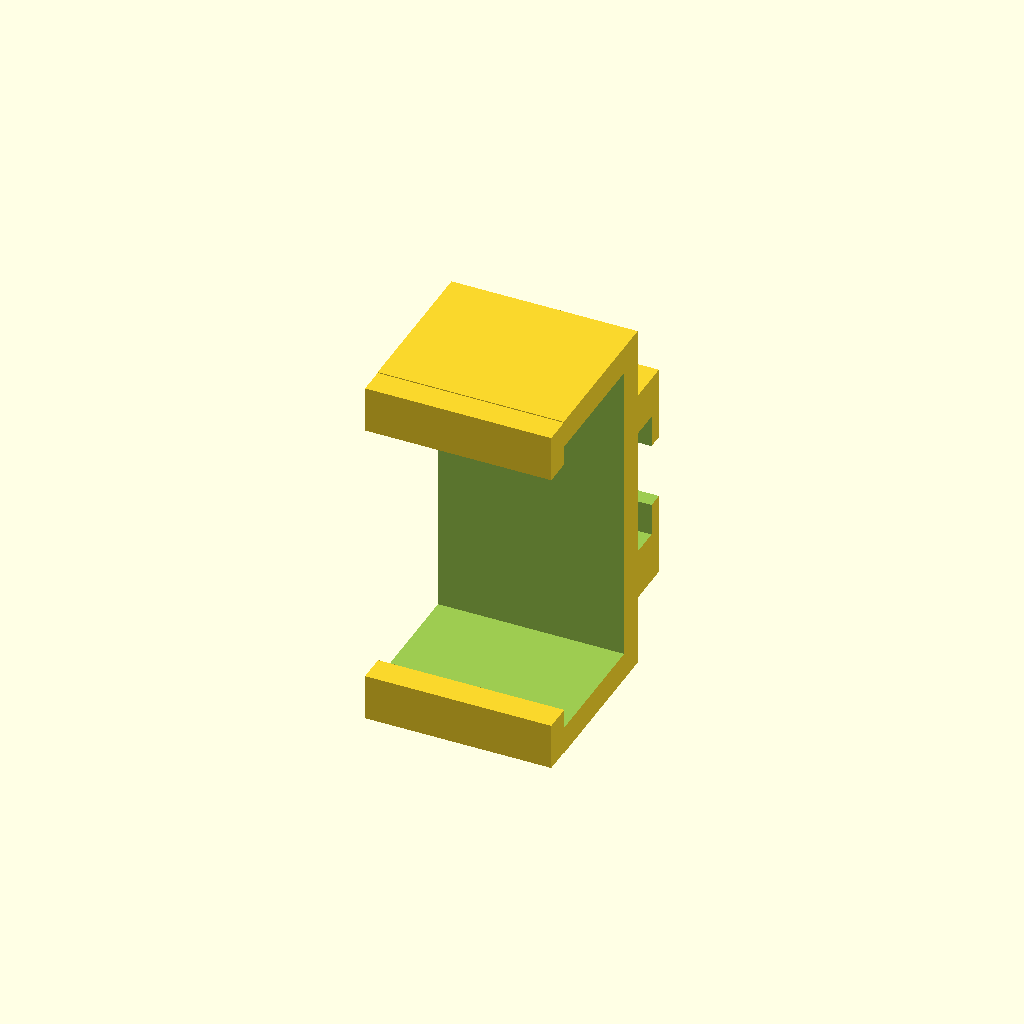
Cell 1 — every parameter at its default value.
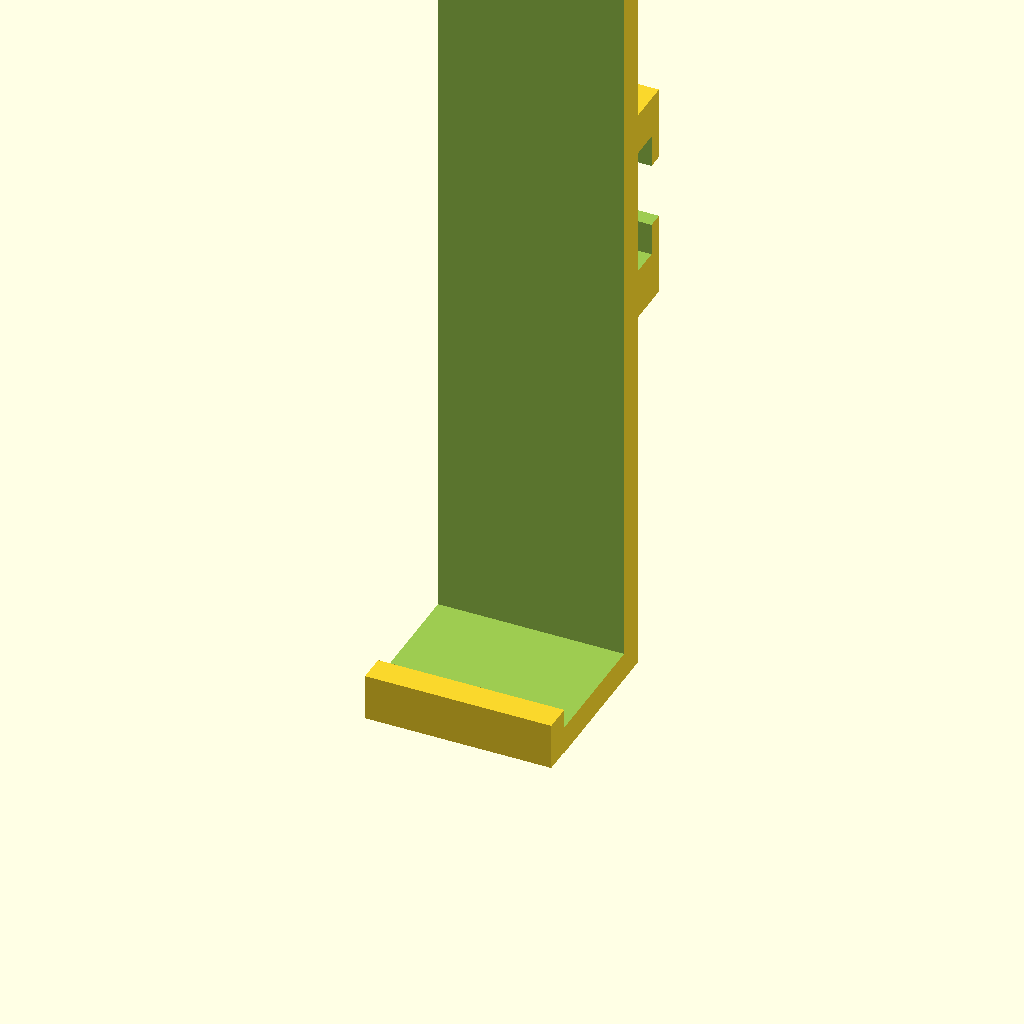
Cell 2: the same model with profile_width = 50.
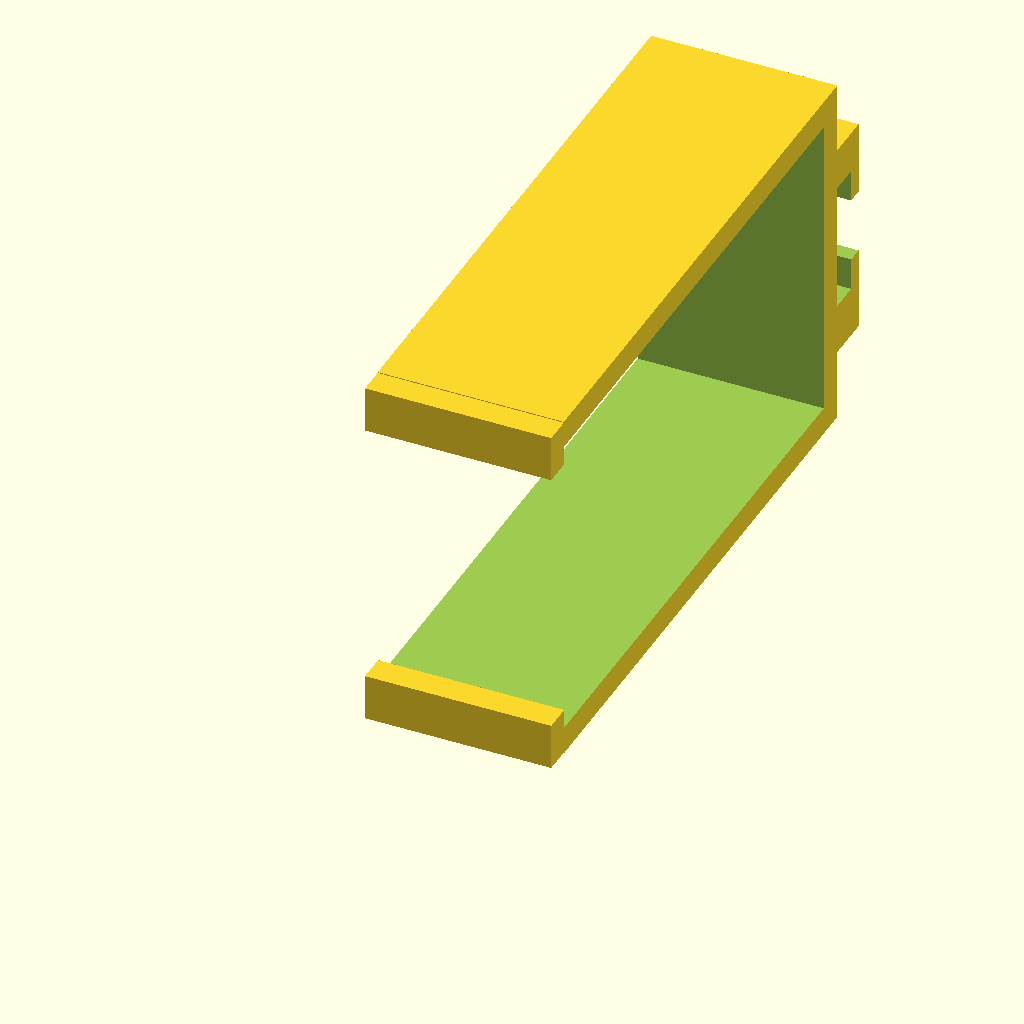
Cell 3 — profile_height set to 30, the other parameters unchanged.
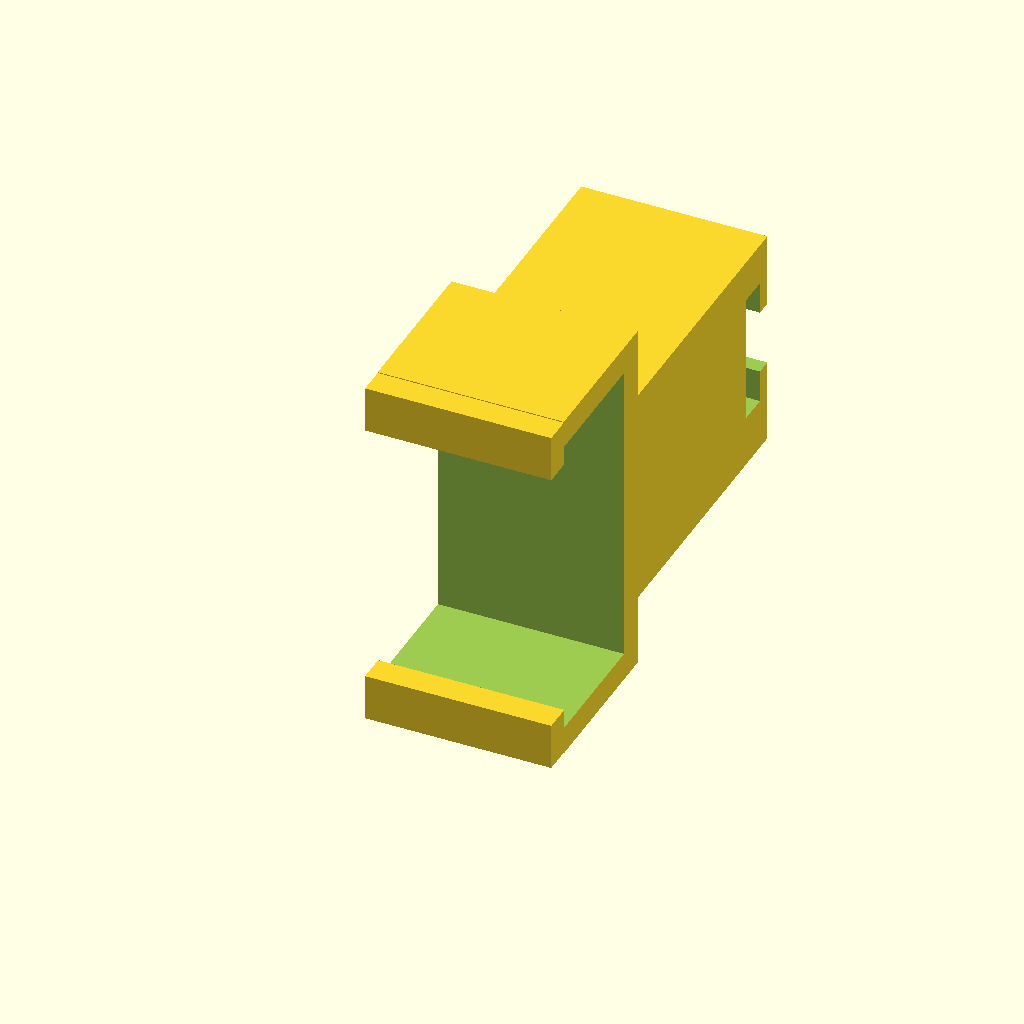
Cell 4: mount_distance = 15 (everything else at default).
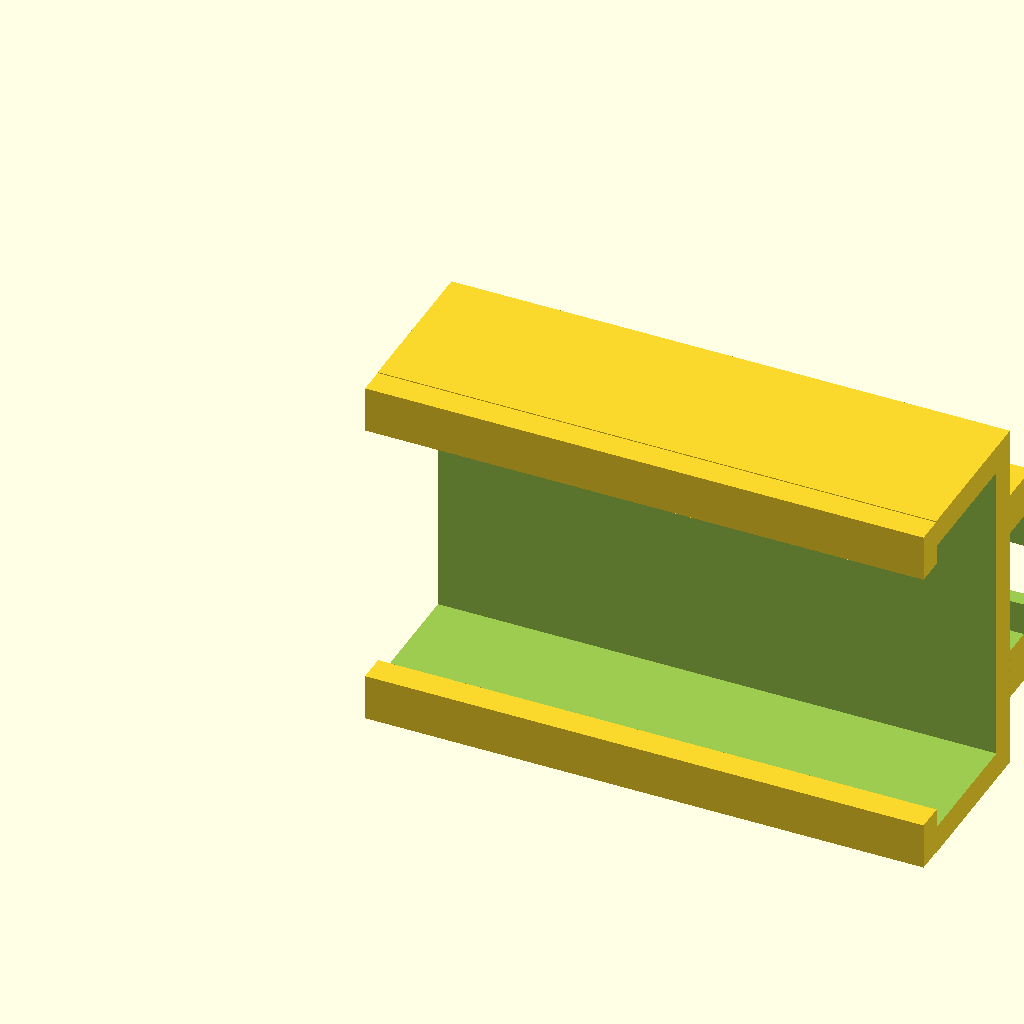
Cell 5 — clip_size set to 30, the other parameters unchanged.
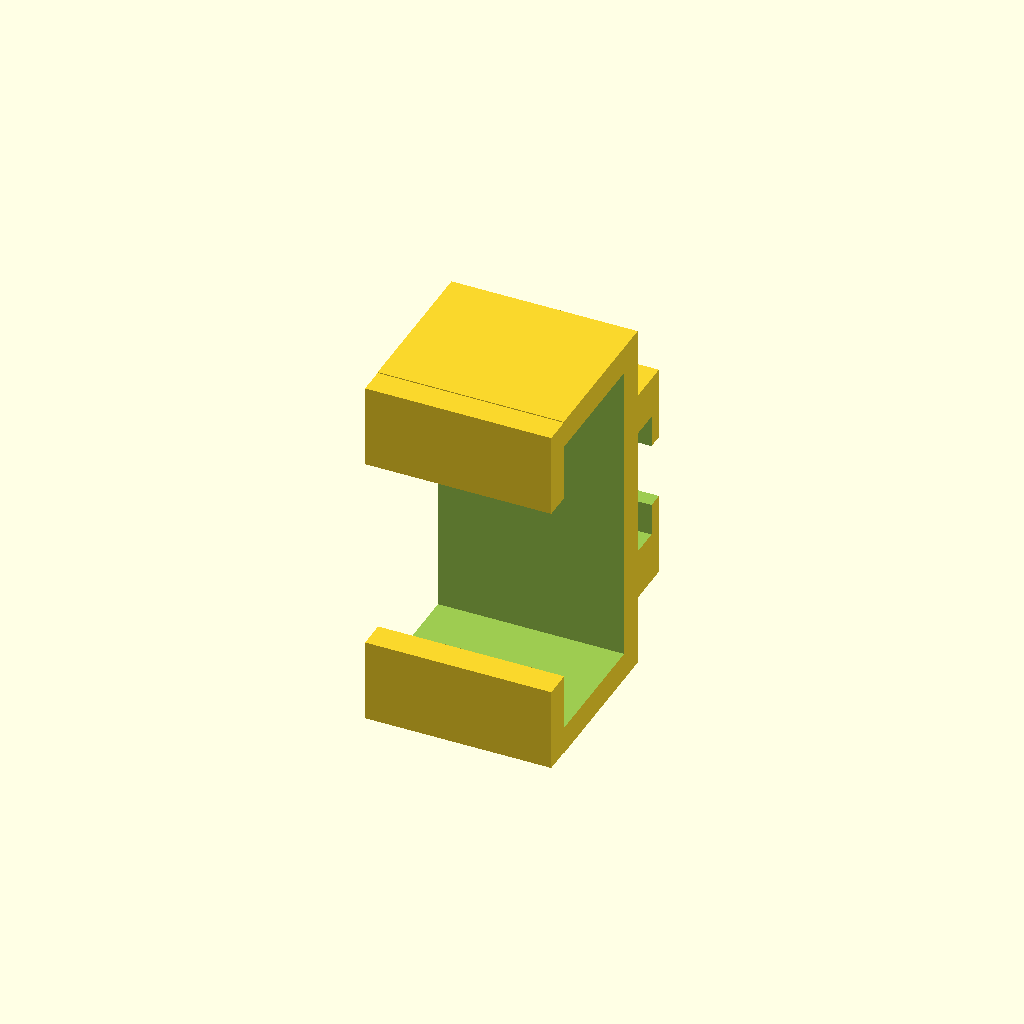
Cell 6 — arm set to 3, the other parameters unchanged.
All cells are drawn from one camera (rotation 55°, 0°, 25°, orthographic, colour scheme Cornfield), so only the parameter changes between them.
Source of the model, inputs/thingiverse/thing-2186270/files/led-alu-clip.scad:
profile_width = 16.7; // [10:0.1:50]
profile_height = 7; // [1:0.1:30]
mount_distance = 2.5; // [2.5:0.1:15]
clip_size = 10; // [5:0.5:30]
arm = 1; // [0.5:0.1:3]

module test()
{
}


profile_h=profile_width;
profile_d=profile_height;;

holder_l=clip_size;;
holder_d=4;
wall=1.5;
delta=0.05;

screwh=8;
screwh2=4.5;
screwd=1.6;
screwholderw=12;
screwholderd=mount_distance;
swall=1;

difference()
{
  cube([holder_l,profile_d+wall,profile_h+wall*2]);
  translate([-delta,-delta,wall]) cube([holder_l+2*delta,profile_d,profile_h]);
}
translate([0,-wall+delta,delta]) cube([holder_l,wall,wall+arm]);
translate([0,-wall+delta,profile_h-delta-arm+wall]) cube([holder_l,wall,wall+arm]);


difference()
{
    translate([0,profile_d+wall-delta,(profile_h+2*wall-screwholderw)/2]) cube([holder_l,screwholderd,screwholderw]);
    translate([-delta,profile_d+wall-swall+screwholderd+delta,(profile_h+3*wall-screwh2)/2]) cube([holder_l+2*delta, swall, screwh2-swall]);
    translate([-delta,profile_d+screwholderd+wall-screwd-swall+2*delta,(profile_h+3*wall-screwh)/2]) cube([holder_l+2*delta, screwd, screwh-swall]);
}
Parameter table extracted from the source (name, type, default, range or options):
profile_width: number, default 16.7, range 10 to 50, step 0.1
profile_height: number, default 7, range 1 to 30, step 0.1
mount_distance: number, default 2.5, range 2.5 to 15, step 0.1
clip_size: number, default 10, range 5 to 30, step 0.5
arm: number, default 1, range 0.5 to 3, step 0.1
